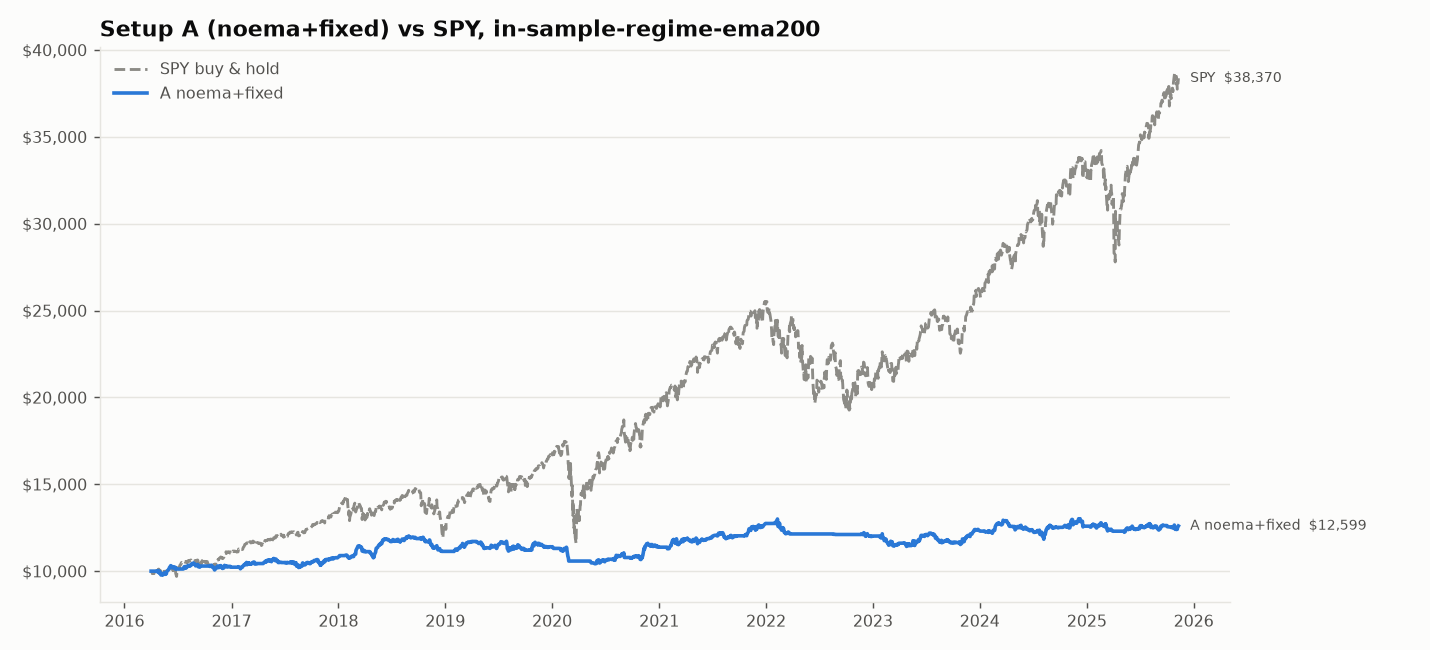

Values plotted in this chart, from the file beside it:
date, equity, cash, positions, gross_exposure
2016-04-01, 10000, 10000, 0, 0.0
2016-04-04, 10000, 10000, 0, 0.0
2016-04-05, 10000, 10000, 0, 0.0
2016-04-06, 10000, 10000, 0, 0.0
2016-04-07, 10000, 10000, 0, 0.0
2016-04-08, 10000, 10000, 0, 0.0
2016-04-11, 10000, 10000, 0, 0.0
2016-04-12, 10000, 10000, 0, 0.0
2016-04-13, 10000, 10000, 0, 0.0
2016-04-14, 10000, 10000, 0, 0.0
2016-04-15, 10000, 10000, 0, 0.0
2016-04-18, 10000, 10000, 0, 0.0
2016-04-19, 9989, 8517, 1, 0.1474
2016-04-20, 9980, 8517, 1, 0.1466
2016-04-21, 9976, 7065, 2, 0.2918
2016-04-22, 9995, 7065, 2, 0.2932
2016-04-25, 9964, 5598, 3, 0.4382
2016-04-26, 10026, 5598, 3, 0.4416
2016-04-27, 10025, 5598, 3, 0.4416
2016-04-28, 9949, 4102, 4, 0.5877
2016-04-29, 9891, 4102, 4, 0.5853
2016-05-02, 9951, 2663, 5, 0.7324
2016-05-03, 9836, 5481, 3, 0.4427
2016-05-04, 9796, 5455, 3, 0.4431
2016-05-05, 9777, 5455, 3, 0.442
2016-05-06, 9777, 6819, 2, 0.3025
2016-05-09, 9794, 6819, 2, 0.3037
2016-05-10, 9843, 6819, 2, 0.3072
2016-05-11, 9809, 5360, 3, 0.4536
2016-05-12, 9788, 3991, 4, 0.5923
2016-05-13, 9836, 3991, 4, 0.5943
2016-05-16, 9902, 3991, 4, 0.597
2016-05-17, 9830, 3991, 4, 0.594
2016-05-18, 9829, 3991, 4, 0.594
2016-05-19, 9816, 3991, 4, 0.5935
2016-05-20, 9870, 2533, 5, 0.7434
2016-05-23, 9847, 2533, 5, 0.7428
2016-05-24, 9936, 2533, 5, 0.7451
2016-05-25, 9979, 2533, 5, 0.7462
2016-05-26, 10003, 4066, 4, 0.5935
2016-05-27, 10035, 2644, 5, 0.7365
2016-05-31, 10074, 2644, 5, 0.7375
2016-06-01, 10118, 2644, 5, 0.7387
2016-06-02, 10146, 4187, 4, 0.5873
2016-06-03, 10218, 2688, 5, 0.7369
2016-06-06, 10255, 2688, 5, 0.7379
2016-06-07, 10314, 2688, 5, 0.7394
2016-06-08, 10308, 2688, 5, 0.7392
2016-06-09, 10295, 4244, 4, 0.5877
2016-06-10, 10240, 5700, 3, 0.4434
2016-06-13, 10189, 5700, 3, 0.4406
2016-06-14, 10200, 5700, 3, 0.4412
2016-06-15, 10216, 5700, 3, 0.4421
2016-06-16, 10242, 5700, 3, 0.4435
2016-06-17, 10205, 5700, 3, 0.4415
2016-06-20, 10221, 7193, 2, 0.2962
2016-06-21, 10198, 7193, 2, 0.2946
2016-06-22, 10172, 7193, 2, 0.2929
2016-06-23, 10215, 7193, 2, 0.2959
2016-06-24, 10112, 8641, 1, 0.1454
... 2,358 more rows
